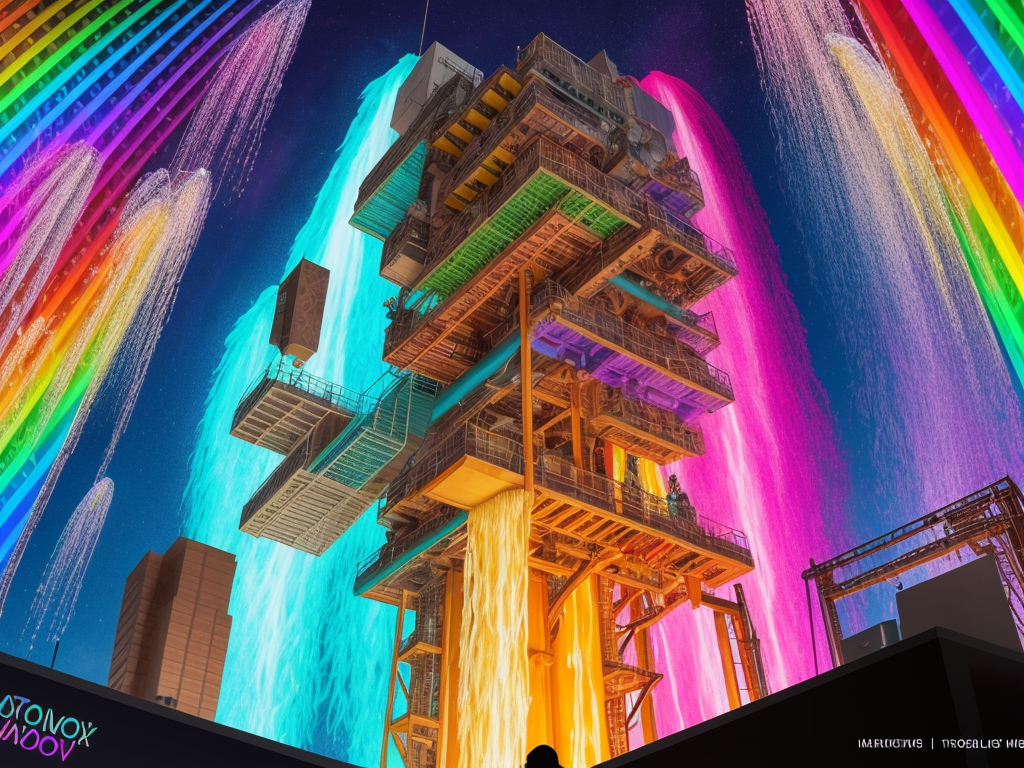
Generation parameters embedded in this image by AUTOMATIC1111 Stable Diffusion web UI or a fork of it (Forge, ...) (PNG 'parameters' text chunk):
splash page for digital artist website, dripping water pouring on coding designer anthropomorphic cat man, hyperrealistic design, rainbows, amazing punk braided rainbow afro, iridescence, gears, labcoat, widgets, pulleys, rube goldberg machine, laptop, matrix code, incredible design, easel, kittens, flying fox, ramen noodles, pouty, large blind eyes
Negative prompt: ((words)), (logo)   neg_realism512 , (conjoined), tiling, blurry, lowres, less than five fingers, more than five fingers, ugly hands, (extra limb), missing limb, ((b&w)), missing toe, extra toe,  missing toes, , words, missing limbs, missing leg, missing arm, bad anatomy, missing fingers, extra fingers, flat picture, bad art, ((blurry)), duplicate, [redacted], [redacted]ish, detached, logo, words
Steps: 150, Sampler: Euler a, CFG scale: 7, Seed: 4209407494, Size: 1024x768, Model hash: 6f29465bc6, Model: 3moon_hyper_realskin_3moonHyperRealskin_hyperRealskin3moon
Template: __splash__
Negative Template: __bad__